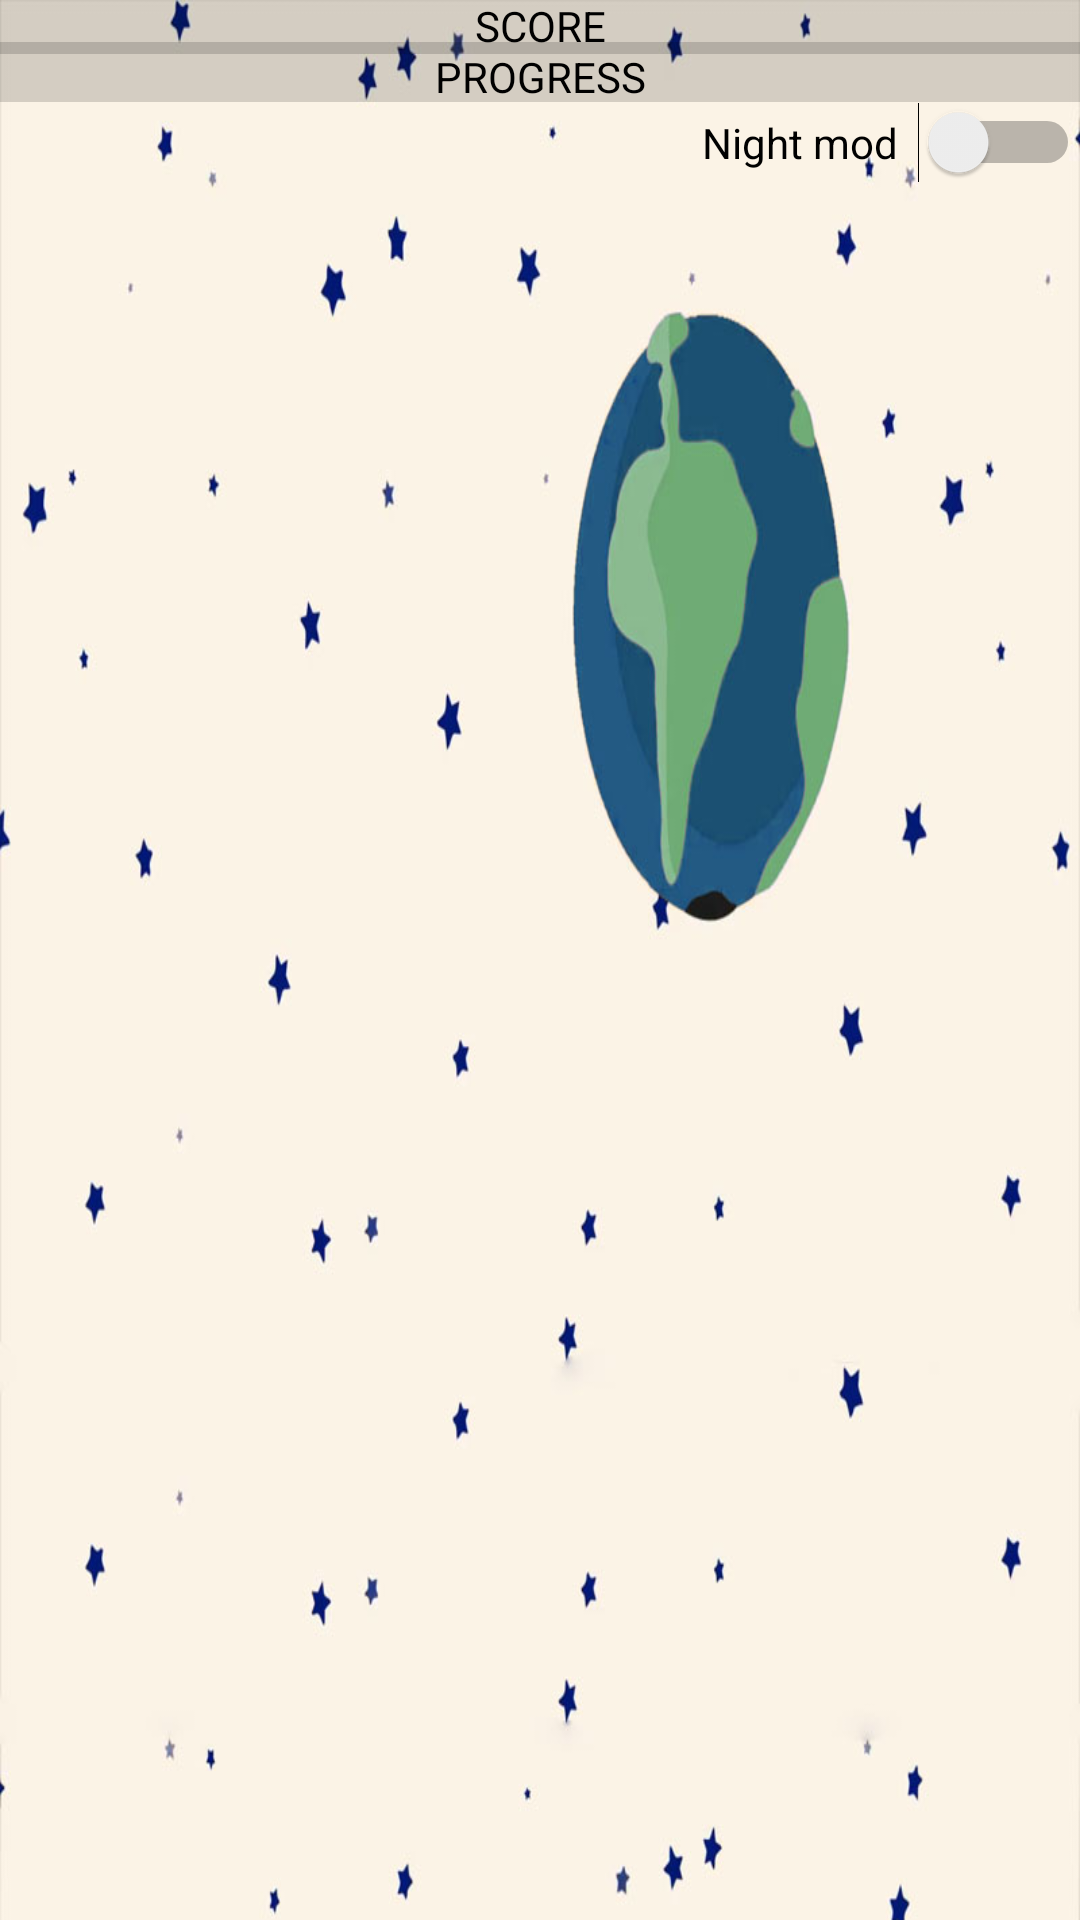

The Android layout XML behind this screen, and the referenced resources:
<!-- AndroidManifest.xml: application theme Theme.Android1Project -->
<!-- res/layout/activity_second.xml -->
<?xml version="1.0" encoding="utf-8"?>
<androidx.constraintlayout.widget.ConstraintLayout xmlns:android="http://schemas.android.com/apk/res/android"
    xmlns:app="http://schemas.android.com/apk/res-auto"
    xmlns:tools="http://schemas.android.com/tools"
    android:layout_width="match_parent"
    android:layout_height="match_parent"
    android:background="@drawable/whitebackground"
    android:id="@+id/main"
    tools:context=".SecondActivity">


    <Switch
        android:id="@+id/switch1"
        android:layout_width="126dp"
        android:layout_height="31dp"
        android:text="@string/Night_MOD"
        android:textColor="@color/black"
        app:layout_constraintEnd_toEndOf="parent"
        app:layout_constraintTop_toBottomOf="@+id/progressBar2" />

    <ProgressBar
        android:id="@+id/progressBar1"
        style="?android:attr/progressBarStyleHorizontal"
        android:layout_width="fill_parent"
        android:layout_height="wrap_content"
        android:max="100"
        android:progress="0"
        android:scaleY="5"
        app:layout_constraintEnd_toEndOf="parent"
        app:layout_constraintStart_toStartOf="parent"
        app:layout_constraintTop_toTopOf="parent" />

    <ProgressBar
        android:id="@+id/progressBar2"
        style="?android:attr/progressBarStyleHorizontal"
        android:layout_width="fill_parent"
        android:layout_height="wrap_content"
        android:max="100"
        android:progress="0"
        android:scaleY="5"
        app:layout_constraintEnd_toEndOf="parent"
        app:layout_constraintStart_toStartOf="parent"
        app:layout_constraintTop_toBottomOf="@+id/progressBar1" />

    <TextView
        android:id="@+id/textBar1"
        android:layout_width="wrap_content"
        android:layout_height="wrap_content"
        android:text="@string/SCORE"
        android:textColor="@color/black"
        app:layout_constraintBottom_toBottomOf="@+id/progressBar1"
        app:layout_constraintEnd_toEndOf="@+id/progressBar1"
        app:layout_constraintStart_toStartOf="@+id/progressBar1"
        app:layout_constraintTop_toTopOf="@+id/progressBar1" />

    <TextView
        android:id="@+id/textbar2"
        android:layout_width="wrap_content"
        android:layout_height="wrap_content"
        android:text="@string/PROGRESS"
        android:textColor="@color/black"
        app:layout_constraintBottom_toBottomOf="@+id/progressBar2"
        app:layout_constraintEnd_toEndOf="parent"
        app:layout_constraintStart_toStartOf="parent"
        app:layout_constraintTop_toTopOf="@+id/progressBar2"
        app:layout_constraintVertical_bias="0.0" />

    <TableLayout
        android:id="@+id/table"
        android:layout_width="match_parent"
        android:layout_height="match_parent"
        android:layout_marginTop="100dp"
        app:layout_constraintTop_toBottomOf="@+id/progressBar1"
        tools:layout_editor_absoluteX="0dp">

        <TableRow
            android:layout_width="match_parent"
            android:layout_height="match_parent" />

        <TableRow
            android:layout_width="match_parent"
            android:layout_height="match_parent" />

        <TableRow
            android:layout_width="match_parent"
            android:layout_height="wrap_content" />

        <TableRow
            android:layout_width="match_parent"
            android:layout_height="94dp" />
    </TableLayout>


</androidx.constraintlayout.widget.ConstraintLayout>
<!-- resources referenced by this layout -->
<resources>
  <!-- drawable whitebackground: jpg bitmap (drawable-v24, 65083 bytes) -->
  <string name="Night_MOD">Night mod</string>
  <string name="PROGRESS">PROGRESS</string>
  <string name="SCORE">SCORE</string>
  <style name="Theme.Android1Project" parent="Theme.MaterialComponents.DayNight.DarkActionBar">
          
          <item name="colorPrimary">@color/purple_500</item>
          <item name="colorPrimaryVariant">@color/purple_700</item>
          <item name="colorOnPrimary">@color/white</item>
          
          <item name="colorSecondary">@color/teal_200</item>
          <item name="colorSecondaryVariant">@color/teal_700</item>
          <item name="colorOnSecondary">@color/black</item>
          
          <item name="android:statusBarColor" tools:targetApi="l">?attr/colorPrimaryVariant</item>
          
      </style>
  <!-- not gathered from this repository: default colours our renderer supplied (Android Studio template values) -->
  <color name="purple_500">#FF6200EE</color>
  <color name="purple_700">#FF3700B3</color>
  <color name="teal_200">#FF03DAC5</color>
  <color name="teal_700">#FF018786</color>
  <color name="black">#FF000000</color>
  <color name="white">#FFFFFFFF</color>
</resources>
